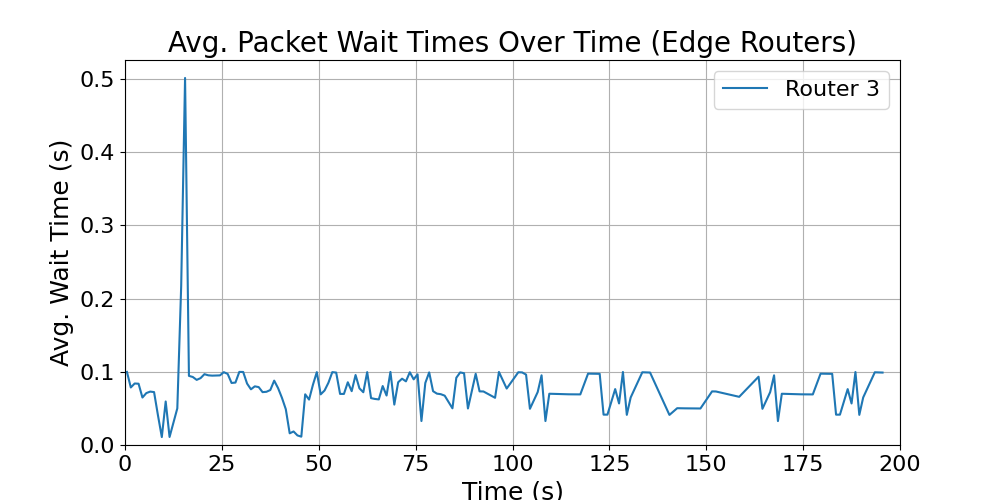

The file beside this chart, header and first rows:
time_bin_mid, avg_wait_time
0.5, 0.09987
1.5, 0.07863
2.5, 0.08406
3.5, 0.08375
4.5, 0.06487
5.5, 0.07093
6.5, 0.07298
7.5, 0.07232
8.5, 0.0407
9.5, 0.01085
10.5, 0.05947
11.5, 0.01095
13.5, 0.05009
14.5, 0.2174
15.5, 0.5016
16.5, 0.09448
17.5, 0.09294
18.5, 0.08899
19.5, 0.09139
20.5, 0.0968
21.5, 0.09522
22.5, 0.09479
24.5, 0.09514
25.5, 0.09952
26.5, 0.09712
27.5, 0.08478
28.5, 0.08531
29.5, 0.09989
30.5, 0.09981
31.5, 0.08398
32.5, 0.0761
33.5, 0.08017
34.5, 0.07913
35.5, 0.07225
36.5, 0.07272
37.5, 0.07514
38.5, 0.08796
39.5, 0.07775
40.5, 0.0645
41.5, 0.04887
42.5, 0.01596
43.5, 0.01849
44.5, 0.0131
45.5, 0.01139
46.5, 0.06927
47.5, 0.06206
48.5, 0.08229
49.5, 0.09961
50.5, 0.06919
51.5, 0.07449
52.5, 0.08512
53.5, 0.0996
54.5, 0.09896
55.5, 0.0698
56.5, 0.0698
57.5, 0.08573
58.5, 0.07358
59.5, 0.09564
60.5, 0.07741
61.5, 0.0721
... 87 more rows
